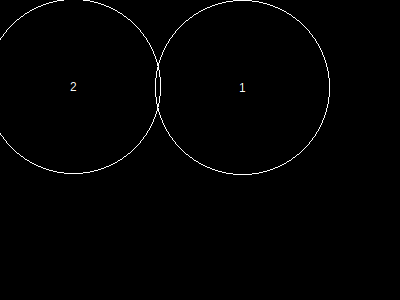

The file beside this chart, header and first rows:
, x, y, height, r, area, overlap, overflow, forwardOverlap, backwardOverlap, regionX, regionY, regionArea, regionCoveredArea, regionCıııoveredPercentage, regionOverlap, regionOverflow, regionCoveredPercentage
1, 243, 88, 151, 87, 24033, 0, 0, 0, 0, 400, 300, 120000, 46961, 0, 186, 919, 39.13
2, 74, 87, 151, 87, 24033, 186, 919, 0, 0, 400, 300, 120000, 46961, 0, 186, 919, 39.13
